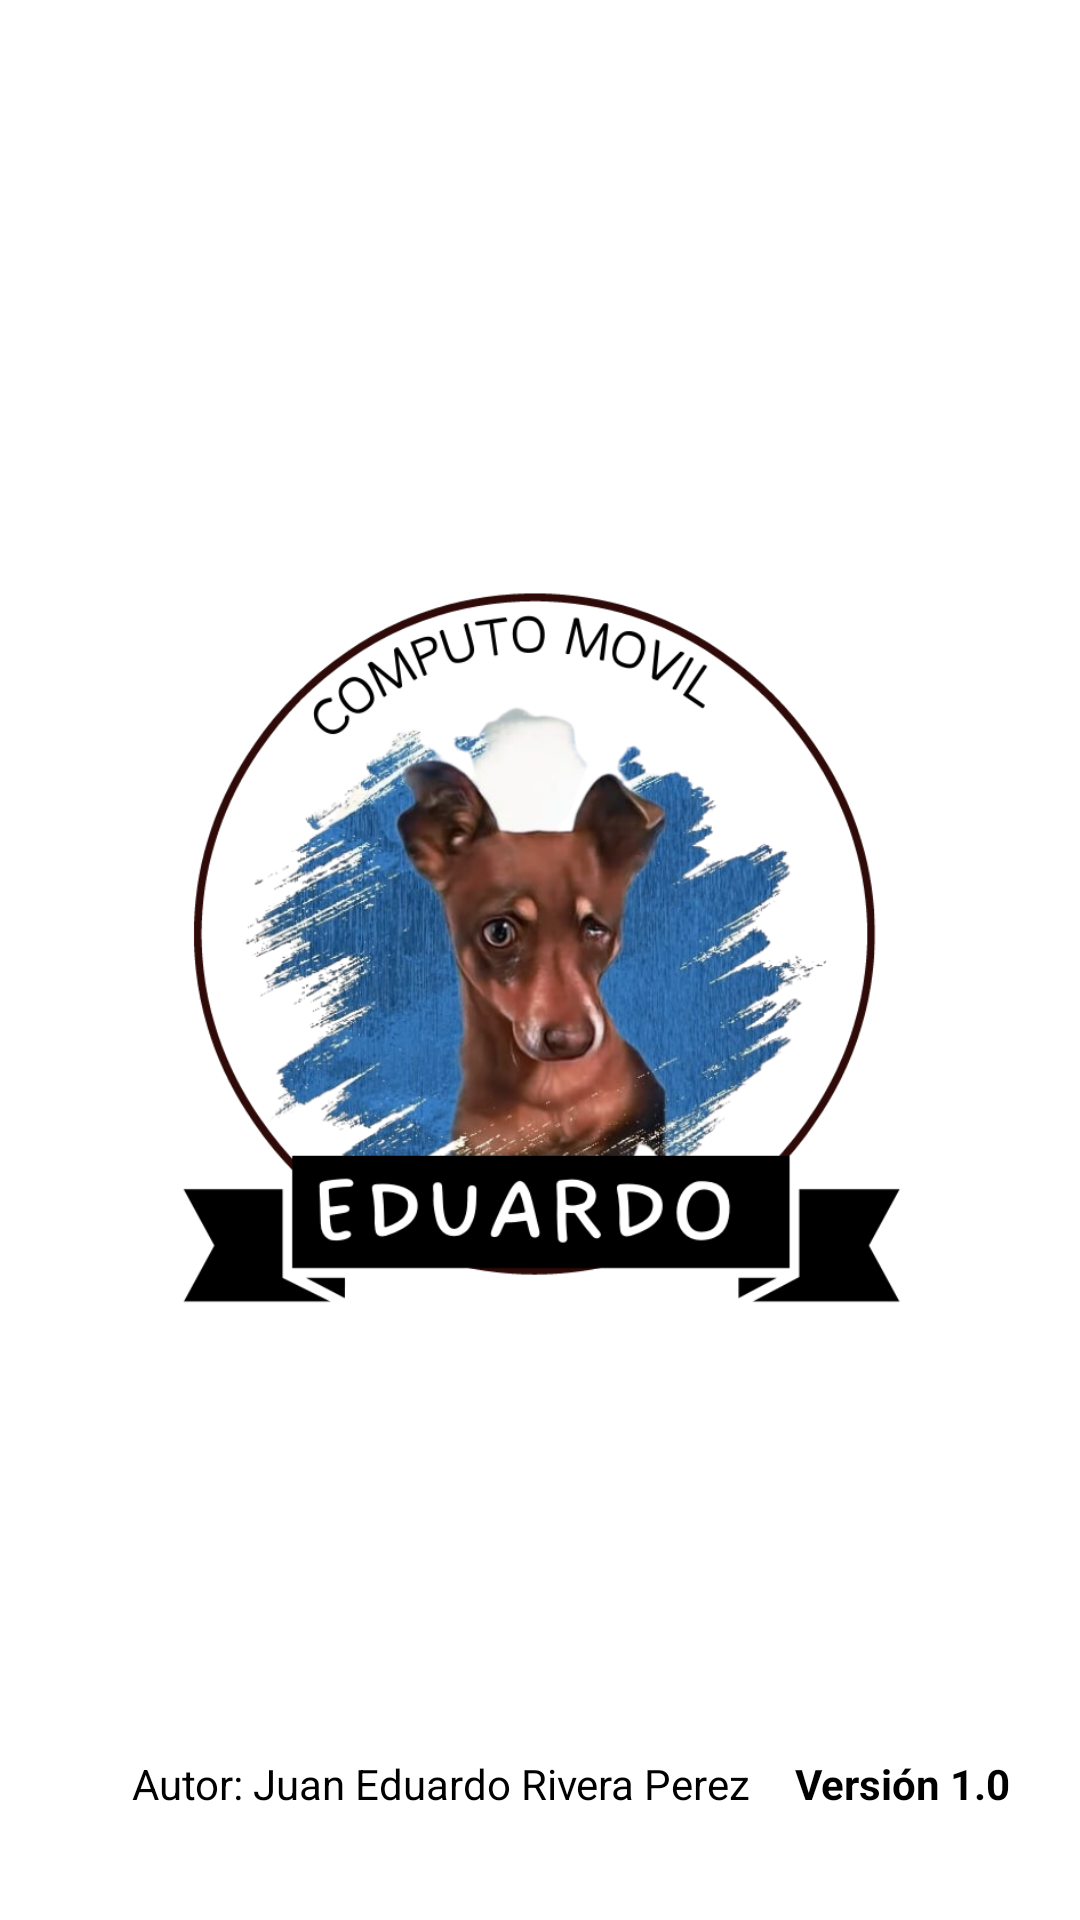

Android layout source for this screen:
<!-- AndroidManifest.xml: application theme Theme.Proyecto_1_V2 -->
<!-- res/layout/activity_splash.xml -->
<?xml version="1.0" encoding="utf-8"?>
<androidx.constraintlayout.widget.ConstraintLayout xmlns:android="http://schemas.android.com/apk/res/android"
    xmlns:app="http://schemas.android.com/apk/res-auto"
    xmlns:tools="http://schemas.android.com/tools"
    android:layout_width="match_parent"
    android:layout_height="match_parent"
    android:background="#FFFFFF"
    tools:context=".SplashActivity"

    >

    <ImageView
        android:id="@+id/imageView"
        android:layout_width="381dp"
        android:layout_height="687dp"
        app:layout_constraintBottom_toBottomOf="parent"
        app:layout_constraintEnd_toEndOf="parent"
        app:layout_constraintStart_toStartOf="parent"
        app:layout_constraintTop_toTopOf="parent"
        app:srcCompat="@drawable/imagen_icono" />

    <TextView
        android:id="@+id/TextVersion"
        android:layout_width="wrap_content"
        android:layout_height="wrap_content"
        android:layout_marginBottom="36dp"
        android:text="@string/version"
        android:textColor="#000000"
        android:textStyle="bold"
        app:layout_constraintBottom_toBottomOf="parent"
        app:layout_constraintEnd_toEndOf="parent"
        app:layout_constraintHorizontal_bias="0.92"
        app:layout_constraintStart_toStartOf="parent" />

    <TextView
        android:id="@+id/textAutor"
        android:layout_width="wrap_content"
        android:layout_height="wrap_content"
        android:layout_marginStart="44dp"
        android:layout_marginBottom="36dp"
        android:text="@string/autor"
        android:textColor="#000000"
        app:layout_constraintBottom_toBottomOf="parent"
        app:layout_constraintEnd_toStartOf="@+id/TextVersion"
        app:layout_constraintHorizontal_bias="0.0"
        app:layout_constraintStart_toStartOf="parent" />

</androidx.constraintlayout.widget.ConstraintLayout>
<!-- resources referenced by this layout -->
<resources>
  <!-- drawable imagen_icono: png bitmap (drawable, 337405 bytes) -->
  <string name="autor">Autor: Juan Eduardo Rivera Perez</string>
  <string name="version">Versión 1.0</string>
  <style name="Theme.Proyecto_1_V2" parent="Theme.MaterialComponents.DayNight.DarkActionBar">
          
          <item name="colorPrimary">@color/purple_500</item>
          <item name="colorPrimaryVariant">@color/purple_700</item>
          <item name="colorOnPrimary">@color/white</item>
          
          <item name="colorSecondary">@color/teal_200</item>
          <item name="colorSecondaryVariant">@color/teal_700</item>
          <item name="colorOnSecondary">@color/black</item>
          
          <item name="android:statusBarColor">?attr/colorPrimaryVariant</item>
          
      </style>
  <!-- not gathered from this repository: default colours our renderer supplied (Android Studio template values) -->
  <color name="purple_500">#FF6200EE</color>
  <color name="purple_700">#FF3700B3</color>
  <color name="teal_200">#FF03DAC5</color>
  <color name="teal_700">#FF018786</color>
  <color name="black">#FF000000</color>
  <color name="white">#FFFFFFFF</color>
</resources>
